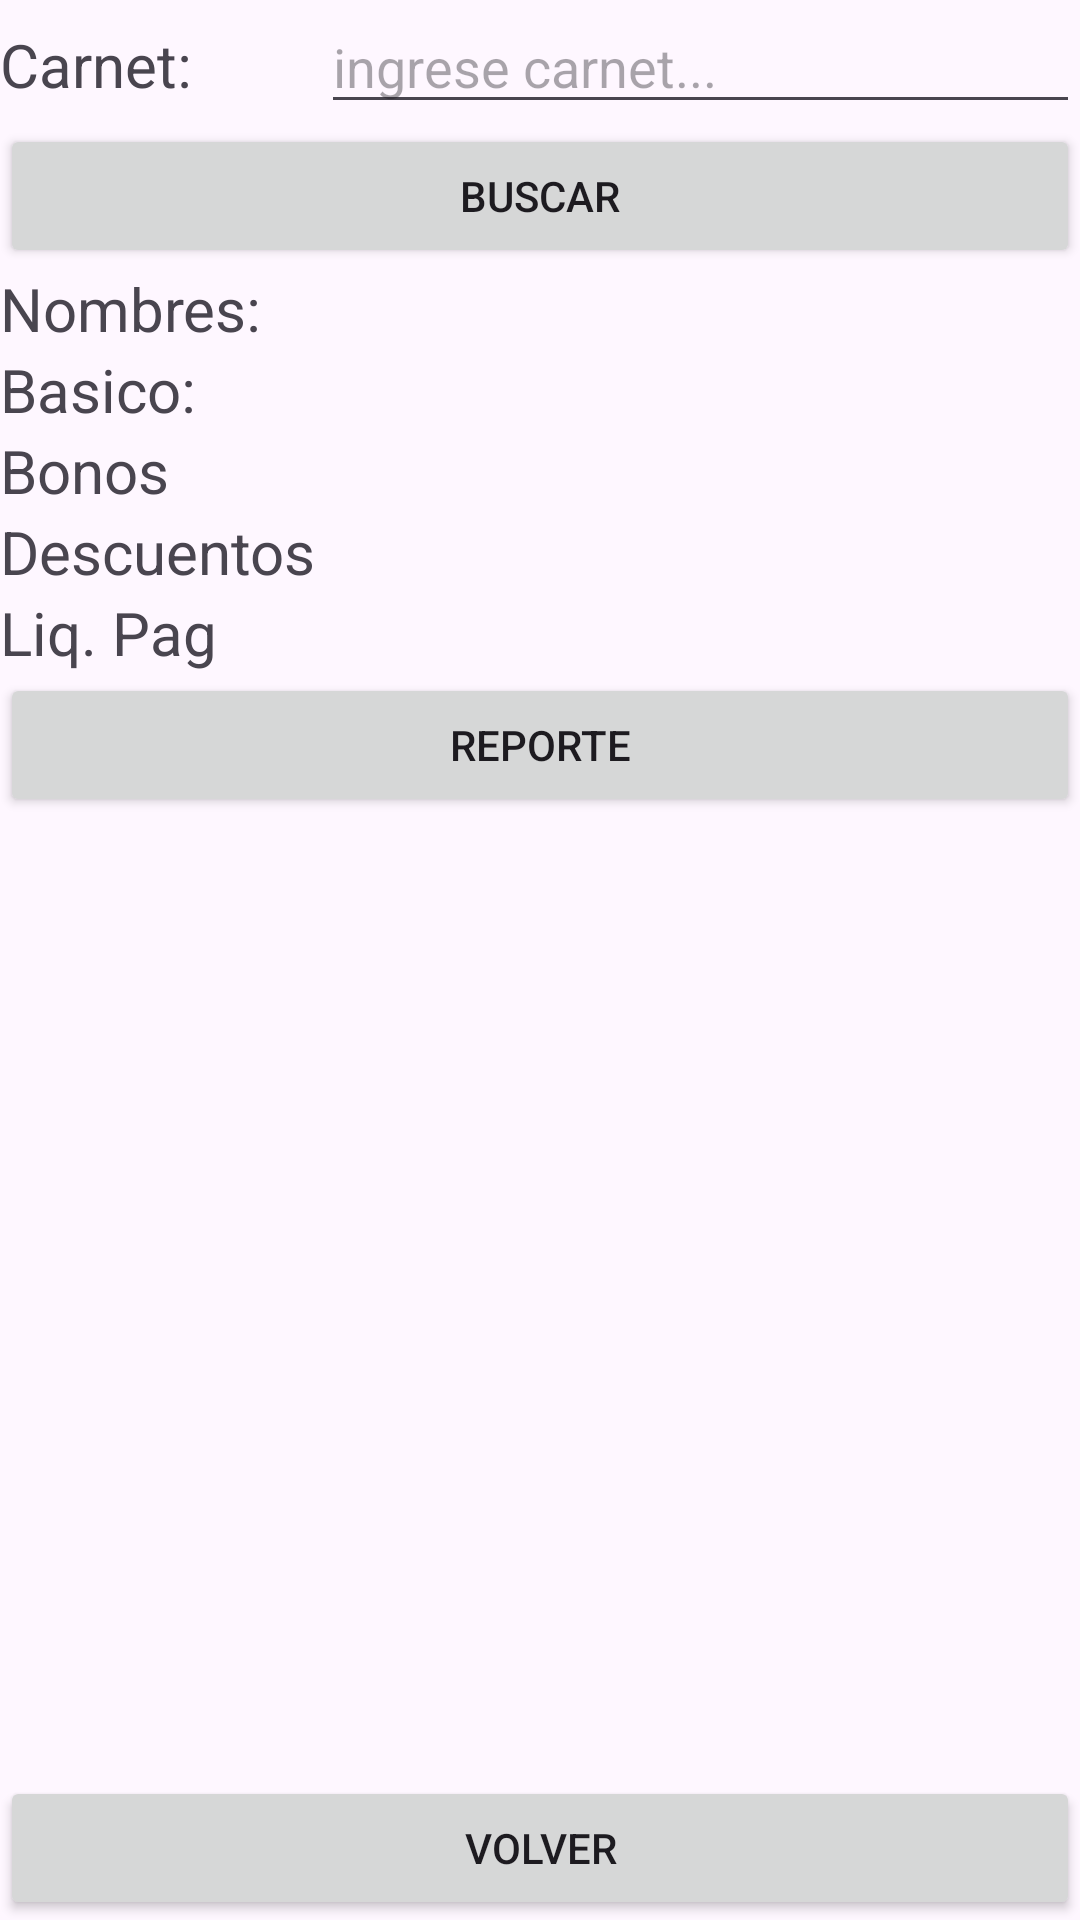

Here is an Android app screen rendered from its layout file. Give the layout XML and the strings, colors and styles it references.
<!-- AndroidManifest.xml: application theme Theme.AppSistemaPagos -->
<!-- res/layout/activity_informe.xml -->
<?xml version="1.0" encoding="utf-8"?>
<LinearLayout xmlns:android="http://schemas.android.com/apk/res/android"
    xmlns:app="http://schemas.android.com/apk/res-auto"
    xmlns:tools="http://schemas.android.com/tools"
    android:id="@+id/main"
    android:layout_width="match_parent"
    android:layout_height="match_parent"
    android:orientation="vertical">
    <LinearLayout
        android:layout_width="match_parent"
        android:layout_height="wrap_content"
        android:orientation="horizontal">

        <TextView
            android:id="@+id/textView2"
            android:layout_width="wrap_content"
            android:layout_height="29dp"
            android:layout_weight="1"
            android:text="Carnet:"
            android:textSize="20sp" />

        <EditText
            android:id="@+id/edtCarnet"
            android:layout_width="wrap_content"
            android:layout_height="wrap_content"
            android:layout_weight="1"
            android:ems="10"
            android:hint="ingrese carnet..."
            android:inputType="number"
            />
    </LinearLayout>

    <Button
        android:id="@+id/btnBuscar"
        android:layout_width="match_parent"
        android:layout_height="wrap_content"
        android:text="Buscar"
        android:onClick="buscar"/>

    <LinearLayout
        android:layout_width="match_parent"
        android:layout_height="wrap_content"
        android:orientation="horizontal">

        <TextView
            android:id="@+id/textView3"
            android:layout_width="0dp"
            android:layout_height="wrap_content"
            android:layout_weight="1"
            android:text="Nombres:"
            android:textSize="20sp" />

        <TextView
            android:id="@+id/txtNombre"
            android:layout_width="wrap_content"
            android:layout_height="wrap_content"
            android:layout_weight="1"
            android:text="" />
    </LinearLayout>

    <LinearLayout
        android:layout_width="match_parent"
        android:layout_height="wrap_content"
        android:orientation="horizontal">

        <TextView
            android:layout_width="0dp"
            android:layout_height="wrap_content"
            android:layout_weight="1"
            android:text="Basico:"
            android:textSize="20sp" />

        <TextView
            android:id="@+id/txtBasico"
            android:layout_width="wrap_content"
            android:layout_height="wrap_content"
            android:layout_weight="1"
            android:text="" />
    </LinearLayout>

    <LinearLayout
        android:layout_width="match_parent"
        android:layout_height="wrap_content"
        android:orientation="horizontal">

        <TextView
            android:id="@+id/textView7"
            android:layout_width="0dp"
            android:layout_height="wrap_content"
            android:layout_weight="1"
            android:text="Bonos"
            android:textSize="20sp" />

        <TextView
            android:id="@+id/txtBono"
            android:layout_width="wrap_content"
            android:layout_height="wrap_content"
            android:layout_weight="1"
            android:text="" />
    </LinearLayout>

    <LinearLayout
        android:layout_width="match_parent"
        android:layout_height="wrap_content"
        android:orientation="horizontal">

        <TextView
            android:id="@+id/textView9"
            android:layout_width="0dp"
            android:layout_height="wrap_content"
            android:layout_weight="1"
            android:text="Descuentos"
            android:textSize="20sp" />

        <TextView
            android:id="@+id/txtDescuento"
            android:layout_width="wrap_content"
            android:layout_height="wrap_content"
            android:layout_weight="1"
            android:text="" />
    </LinearLayout>

    <LinearLayout
        android:layout_width="match_parent"
        android:layout_height="wrap_content"
        android:orientation="horizontal">

        <TextView
            android:id="@+id/textView13"
            android:layout_width="0dp"
            android:layout_height="wrap_content"
            android:layout_weight="1"
            android:text="Liq. Pag"
            android:textSize="20sp" />

        <TextView
            android:id="@+id/txtLiq"
            android:layout_width="wrap_content"
            android:layout_height="wrap_content"
            android:layout_weight="1"
            android:text="" />
    </LinearLayout>

    <Button
        android:id="@+id/button"
        android:layout_width="match_parent"
        android:layout_height="wrap_content"
        android:onClick="reporte"
        android:text="Reporte" />

    <LinearLayout
        android:layout_width="match_parent"
        android:layout_height="wrap_content"
        android:orientation="horizontal">

        <TextView
            android:id="@+id/txtTCargo"
            android:layout_width="wrap_content"
            android:layout_height="wrap_content"
            android:layout_weight="1"
            android:gravity="center"
            android:text="Cargo"
            android:textSize="20sp"
            android:visibility="invisible" />

        <TextView
            android:id="@+id/txtTLiq"
            android:layout_width="wrap_content"
            android:layout_height="wrap_content"
            android:layout_weight="1"
            android:gravity="center"
            android:text="Liq. Pagable"
            android:textSize="20sp"
            android:visibility="invisible" />

        <TextView
            android:id="@+id/txtTCasos"
            android:layout_width="wrap_content"
            android:layout_height="wrap_content"
            android:layout_weight="1"
            android:gravity="center"
            android:text="Casos"
            android:textSize="20sp"
            android:visibility="invisible" />

    </LinearLayout>

    <LinearLayout
        android:layout_width="match_parent"
        android:layout_height="match_parent"
        android:layout_weight="1"
        android:orientation="horizontal">

        <TextView
            android:id="@+id/txtLCargo"
            android:layout_width="wrap_content"
            android:layout_height="wrap_content"
            android:layout_weight="1"
            android:textSize="20sp" />

        <TextView
            android:id="@+id/txtLLiq"
            android:layout_width="wrap_content"
            android:layout_height="wrap_content"
            android:layout_weight="1"
            android:textSize="20sp" />

        <TextView
            android:id="@+id/txtLCasos"
            android:layout_width="wrap_content"
            android:layout_height="wrap_content"
            android:layout_weight="1"
            android:textSize="20sp" />
    </LinearLayout>

    <Button
        android:id="@+id/button2"
        android:layout_width="match_parent"
        android:layout_height="wrap_content"
        android:onClick="volver"
        android:text="Volver" />

</LinearLayout>
<!-- resources referenced by this layout -->
<resources>
  <style name="Theme.AppSistemaPagos" parent="Base.Theme.AppSistemaPagos" />
  <style name="Base.Theme.AppSistemaPagos" parent="Theme.Material3.DayNight.NoActionBar">
          
          
      </style>
</resources>
